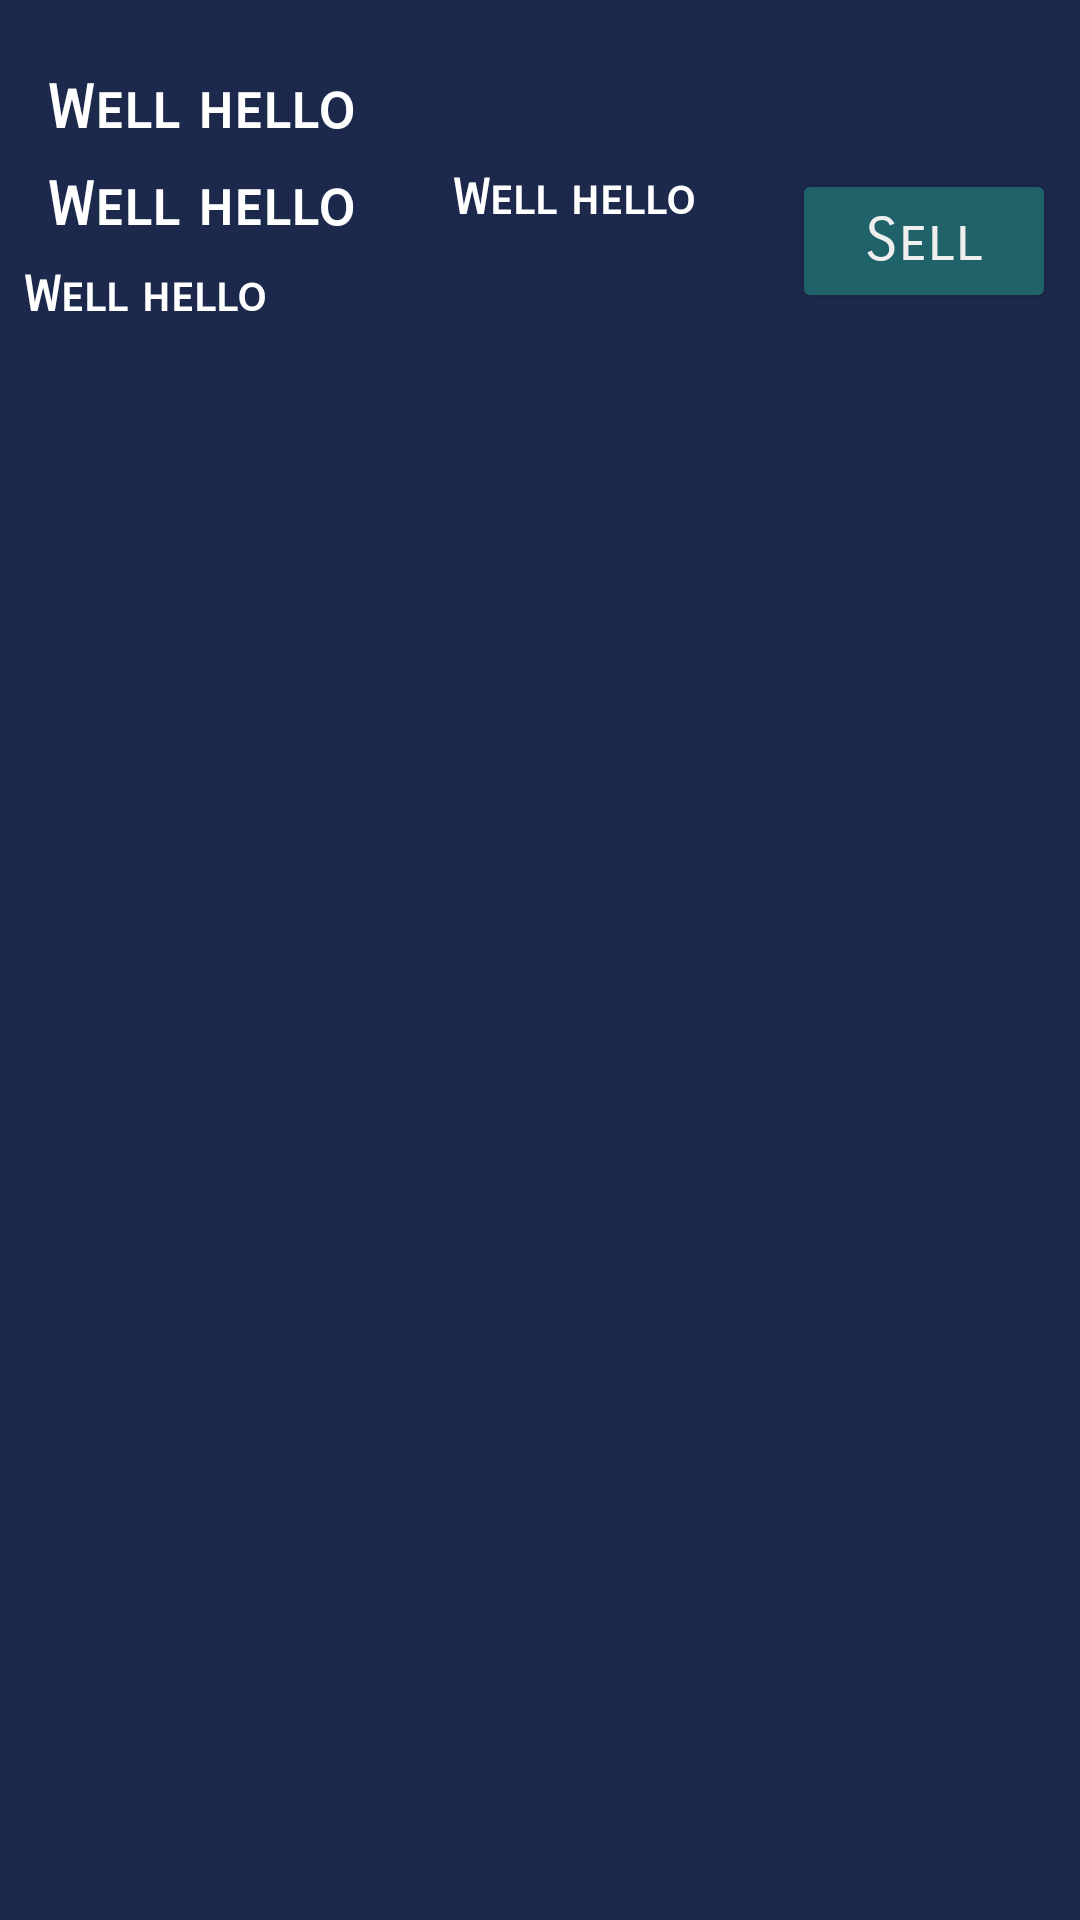

Reconstruct the res/layout file that produces this screen, plus the resources it refers to.
<!-- AndroidManifest.xml: application theme AppTheme -->
<!-- res/layout/customer_demand_recycler_item.xml -->
<?xml version="1.0" encoding="utf-8"?>
<android.support.constraint.ConstraintLayout xmlns:android="http://schemas.android.com/apk/res/android"
    xmlns:app="http://schemas.android.com/apk/res-auto"
    android:layout_width="match_parent"
    android:layout_height="wrap_content"
    android:orientation="vertical">

    <TextView
        android:id="@+id/text_demand_drug_name"
        android:layout_width="0dp"
        android:layout_height="wrap_content"
        style="@style/TextViewTheme"
        android:text="@string/welcome"
        android:textColor="@color/color5"
        android:textSize="20sp"
        android:textStyle="bold"
        android:layout_marginStart="16dp"
        app:layout_constraintLeft_toLeftOf="parent"
        android:layout_marginEnd="8dp"
        app:layout_constraintRight_toRightOf="parent"
        app:layout_constraintHorizontal_bias="0.0"
        app:layout_constraintTop_toTopOf="parent"
        android:layout_marginTop="24dp" />

    <TextView
        android:id="@+id/text_demand_drug_amount"
        android:layout_width="0dp"
        android:layout_height="wrap_content"
        android:text="@string/welcome"
        android:textColor="@color/color5"
        style="@style/TextViewTheme"
        android:textSize="20sp"
        android:textStyle="bold"
        android:layout_marginStart="16dp"
        app:layout_constraintLeft_toLeftOf="parent"
        android:layout_marginTop="8dp"
        app:layout_constraintTop_toBottomOf="@+id/text_demand_drug_name" />

    <TextView
        android:id="@+id/text_demand_drug_caption"
        style="@style/TextViewTheme"
        android:layout_width="wrap_content"
        android:layout_height="wrap_content"
        android:layout_marginBottom="24dp"
        android:layout_marginLeft="8dp"
        android:layout_marginRight="8dp"
        android:layout_marginTop="8dp"
        android:text="@string/welcome"
        android:textColor="@color/color5"
        android:textSize="16sp"
        app:layout_constraintBottom_toBottomOf="parent"
        app:layout_constraintHorizontal_bias="0.0"
        app:layout_constraintLeft_toLeftOf="parent"
        app:layout_constraintRight_toRightOf="parent"
        app:layout_constraintTop_toBottomOf="@+id/text_demand_drug_amount"
        app:layout_constraintVertical_bias="0.0" />

    <TextView
        android:id="@+id/text_demand_drug_info"
        style="@style/TextViewTheme"
        android:layout_width="wrap_content"
        android:layout_height="wrap_content"
        android:layout_marginStart="32dp"
        android:layout_marginTop="8dp"
        android:text="@string/welcome"
        android:textColor="@color/color5"
        android:textSize="16sp"
        app:layout_constraintLeft_toRightOf="@+id/text_demand_drug_amount"
        app:layout_constraintTop_toBottomOf="@+id/text_demand_drug_name" />

    <Button
        android:id="@+id/button_demand_sell_drug"
        style="@style/ButtonTheme"
        android:layout_width="wrap_content"
        android:layout_height="wrap_content"
        android:text="@string/sell"
        android:layout_marginEnd="8dp"
        app:layout_constraintRight_toRightOf="parent"
        android:layout_marginTop="8dp"
        app:layout_constraintTop_toBottomOf="@+id/text_demand_drug_name" />

</android.support.constraint.ConstraintLayout>
<!-- resources referenced by this layout -->
<resources>
  <color name="color5">#ffffff</color>
  <string name="sell">Sell</string>
  <string name="welcome">Well hello</string>
  <style name="ButtonTheme" parent="AppTheme">
          <item name="android:fontFamily">sans-serif-smallcaps</item>
          <item name="android:textColor">@color/color_near_white</item>
          <item name="colorPrimary">@color/color_near_white</item>
          <item name="colorPrimaryDark">@color/colorPrimaryDark</item>
          <item name="colorAccent">@color/colorAccent</item>
          <item name="android:textSize">20sp</item>
          <item name="android:backgroundTint">@color/color_greenish</item>
      </style>
  <style name="TextViewTheme" parent="AppTheme">
          <item name="android:fontFamily">sans-serif-smallcaps</item>
          <item name="android:textColor">@color/color_near_white</item>
          <item name="colorPrimary">@color/color_near_white</item>
          <item name="colorPrimaryDark">@color/colorPrimaryDark</item>
          <item name="colorAccent">@color/colorAccent</item>
          <item name="android:textSize">24sp</item>
          <item name="android:textStyle">bold</item>
      </style>
  <style name="AppTheme" parent="Theme.AppCompat.Light.NoActionBar">
          
  		<item name="android:fontFamily">sans-serif-smallcaps</item>
          <item name="windowActionBar">false</item>
          <item name="colorPrimary">@color/colorPrimary</item>
          <item name="colorPrimaryDark">@color/colorPrimaryDark</item>
          <item name="colorAccent">@color/colorAccent</item>
  		<item name="android:windowBackground">@color/color_navy</item>
      </style>
  <color name="color_near_white">#efefef</color>
  <color name="colorPrimaryDark">#303F9F</color>
  <color name="colorAccent">#FF4081</color>
  <color name="color_greenish">#1f626a</color>
  <color name="colorPrimary">#3F51B5</color>
  <color name="color_navy">#1c294c</color>
</resources>
